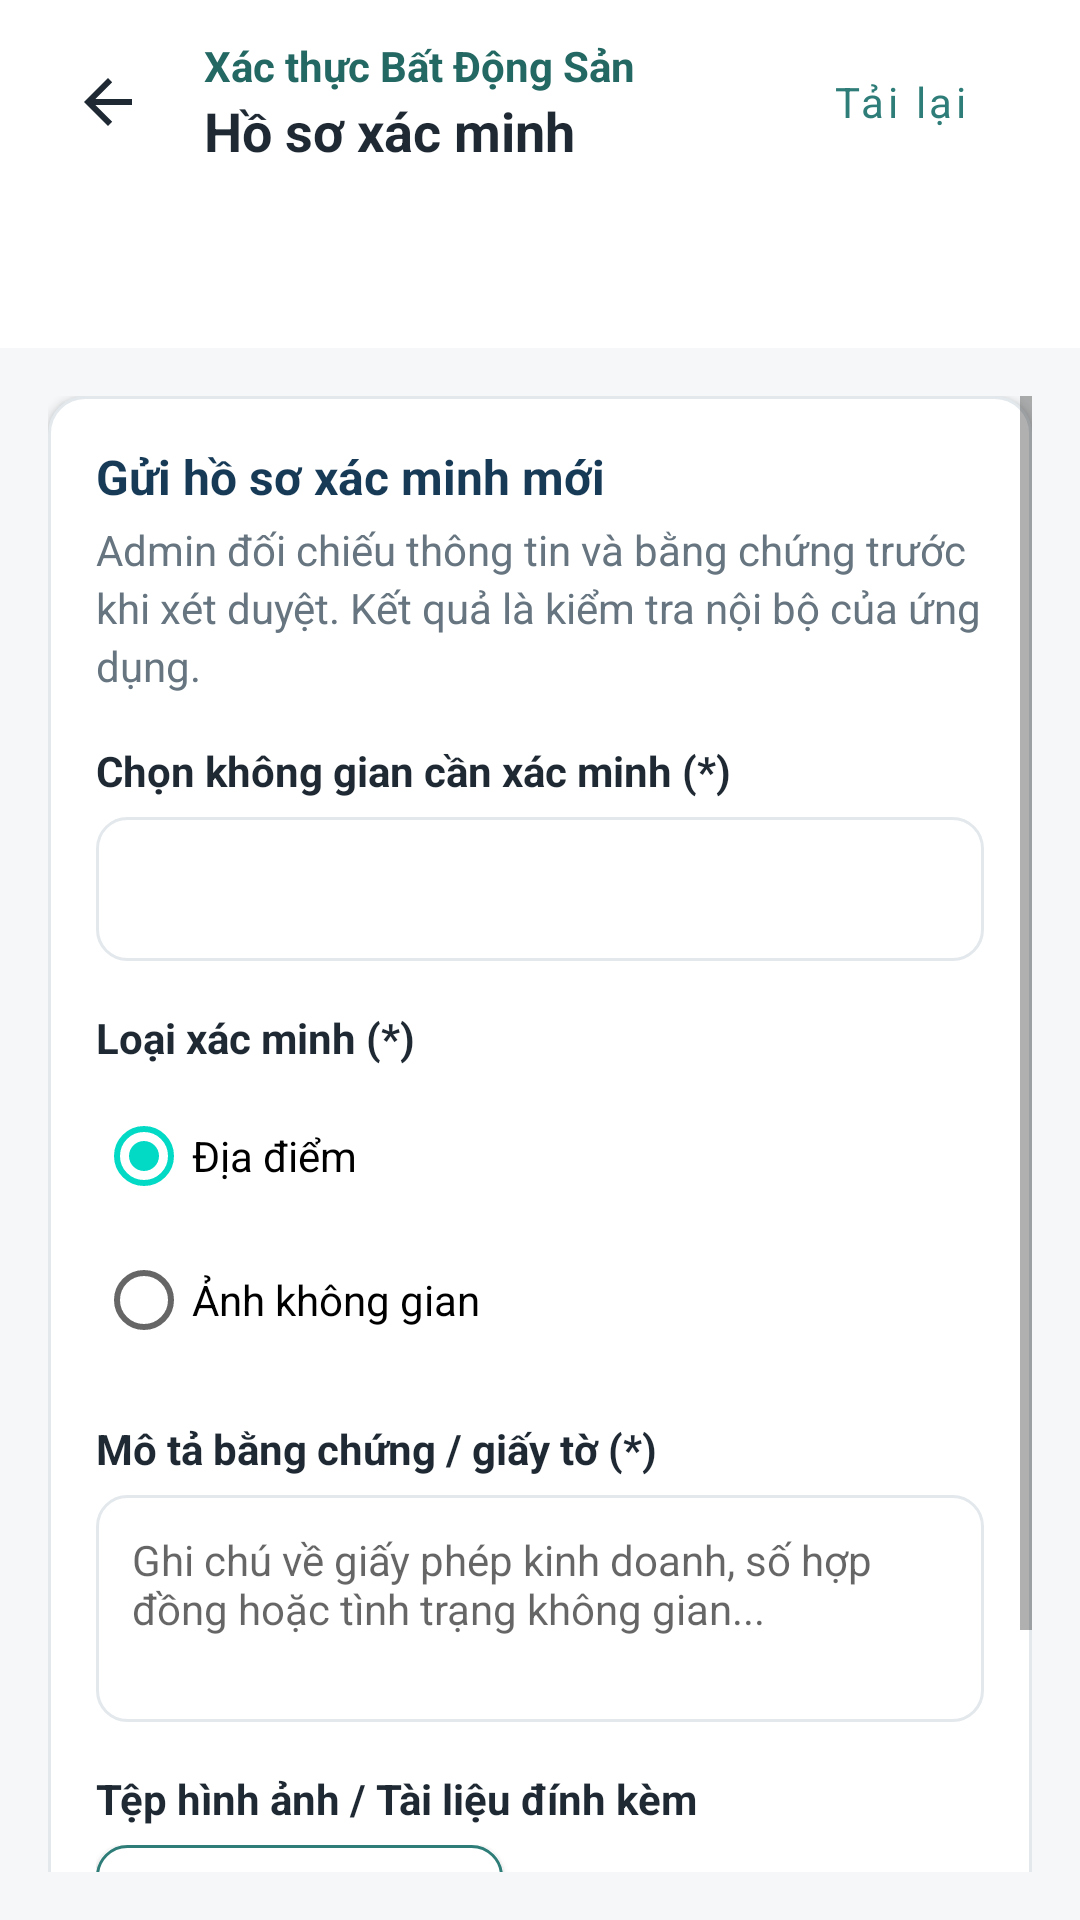

Layout XML and referenced resources for this Android screen:
<!-- AndroidManifest.xml: application theme Theme.BroomSharing -->
<!-- res/layout/activity_property_verification.xml -->
<?xml version="1.0" encoding="utf-8"?>
<LinearLayout xmlns:android="http://schemas.android.com/apk/res/android"
    xmlns:app="http://schemas.android.com/apk/res-auto"
    android:id="@+id/workspaceRoot"
    android:layout_width="match_parent"
    android:layout_height="match_parent"
    android:background="@color/screen_bg"
    android:orientation="vertical">

    
    <LinearLayout
        android:layout_width="match_parent"
        android:layout_height="wrap_content"
        android:background="@color/white"
        android:gravity="center_vertical"
        android:minHeight="68dp"
        android:orientation="horizontal"
        android:paddingStart="12dp"
        android:paddingEnd="16dp">

        <ImageView
            android:id="@+id/btnBack"
            android:layout_width="48dp"
            android:layout_height="48dp"
            android:background="?attr/selectableItemBackgroundBorderless"
            android:contentDescription="@string/workspace_back_overview"
            android:padding="12dp"
            android:src="@drawable/ic_arrow_back" />

        <LinearLayout
            android:layout_width="0dp"
            android:layout_height="wrap_content"
            android:layout_weight="1"
            android:orientation="vertical"
            android:padding="8dp">

            <TextView
                style="@style/WorkspaceBody"
                android:text="Xác thực Bất Động Sản"
                android:textColor="@color/teal_dark"
                android:textStyle="bold" />

            <TextView
                style="@style/WorkspaceSection"
                android:text="Hồ sơ xác minh" />
        </LinearLayout>

        <com.google.android.material.button.MaterialButton
            android:id="@+id/btnRefresh"
            style="@style/Widget.MaterialComponents.Button.TextButton"
            android:layout_width="wrap_content"
            android:layout_height="wrap_content"
            android:text="@string/workspace_refresh"
            android:textAllCaps="false" />
    </LinearLayout>

    
    <com.google.android.material.tabs.TabLayout
        android:id="@+id/verificationTabs"
        android:layout_width="match_parent"
        android:layout_height="wrap_content"
        android:background="@color/white"
        app:tabIndicatorColor="@color/teal_dark"
        app:tabMode="fixed"
        app:tabSelectedTextColor="@color/teal_dark"
        app:tabTextColor="@color/text_secondary" />

    <ScrollView
        android:id="@+id/scrollForm"
        android:layout_width="match_parent"
        android:layout_height="0dp"
        android:layout_weight="1"
        android:fillViewport="true"
        android:padding="16dp">

        <LinearLayout
            android:layout_width="match_parent"
            android:layout_height="wrap_content"
            android:background="@drawable/bg_card"
            android:elevation="2dp"
            android:orientation="vertical"
            android:padding="16dp">

            <TextView
                style="@style/WorkspaceTitle"
                android:text="Gửi hồ sơ xác minh mới"
                android:textSize="16sp" />

            <TextView
                style="@style/WorkspaceBody"
                android:layout_marginTop="4dp"
                android:text="Admin đối chiếu thông tin và bằng chứng trước khi xét duyệt. Kết quả là kiểm tra nội bộ của ứng dụng." />

            <TextView
                android:layout_width="match_parent"
                android:layout_height="wrap_content"
                android:layout_marginTop="16dp"
                android:text="Chọn không gian cần xác minh (*)"
                android:textColor="@color/text_primary"
                android:textStyle="bold" />

            <Spinner
                android:id="@+id/spinnerSpaces"
                android:layout_width="match_parent"
                android:layout_height="48dp"
                android:layout_marginTop="6dp"
                android:background="@drawable/bg_input" />

            <TextView
                android:layout_width="match_parent"
                android:layout_height="wrap_content"
                android:layout_marginTop="16dp"
                android:text="Loại xác minh (*)"
                android:textColor="@color/text_primary"
                android:textStyle="bold" />

            <RadioGroup
                android:id="@+id/rgVerificationType"
                android:layout_width="match_parent"
                android:layout_height="wrap_content"
                android:layout_marginTop="6dp"
                android:orientation="vertical">

                <RadioButton
                    android:id="@+id/rbLocation"
                    android:layout_width="match_parent"
                    android:layout_height="wrap_content"
                    android:checked="true"
                    android:text="Địa điểm" />

                <RadioButton
                    android:id="@+id/rbPhotos"
                    android:layout_width="match_parent"
                    android:layout_height="wrap_content"
                    android:text="Ảnh không gian" />
            </RadioGroup>

            <TextView
                android:layout_width="match_parent"
                android:layout_height="wrap_content"
                android:layout_marginTop="16dp"
                android:text="Mô tả bằng chứng / giấy tờ (*)"
                android:textColor="@color/text_primary"
                android:textStyle="bold" />

            <EditText
                android:id="@+id/etDescription"
                android:layout_width="match_parent"
                android:layout_height="wrap_content"
                android:layout_marginTop="6dp"
                android:background="@drawable/bg_input"
                android:gravity="top|start"
                android:hint="Ghi chú về giấy phép kinh doanh, số hợp đồng hoặc tình trạng không gian..."
                android:inputType="textMultiLine"
                android:lines="3"
                android:padding="12dp"
                android:textSize="14sp" />

            <TextView
                android:layout_width="match_parent"
                android:layout_height="wrap_content"
                android:layout_marginTop="16dp"
                android:text="Tệp hình ảnh / Tài liệu đính kèm"
                android:textColor="@color/text_primary"
                android:textStyle="bold" />

            <LinearLayout
                android:layout_width="match_parent"
                android:layout_height="wrap_content"
                android:layout_marginTop="6dp"
                android:gravity="center_vertical"
                android:orientation="horizontal">

                <Button
                    android:id="@+id/btnPickEvidence"
                    android:layout_width="wrap_content"
                    android:layout_height="40dp"
                    android:background="@drawable/bg_button_outline"
                    android:text="Chọn ảnh minh chứng"
                    android:textAllCaps="false"
                    android:textColor="@color/teal_dark" />

                <TextView
                    android:id="@+id/tvEvidenceFileName"
                    android:layout_width="0dp"
                    android:layout_height="wrap_content"
                    android:layout_marginStart="12dp"
                    android:layout_weight="1"
                    android:ellipsize="end"
                    android:maxLines="1"
                    android:text="Chưa chọn tệp"
                    android:textColor="@color/text_secondary"
                    android:textSize="12sp" />
            </LinearLayout>

            <ImageView
                android:id="@+id/ivEvidencePreview"
                android:layout_width="120dp"
                android:layout_height="90dp"
                android:layout_marginTop="8dp"
                android:background="@drawable/bg_image_placeholder"
                android:contentDescription="Xem trước ảnh"
                android:scaleType="centerCrop"
                android:visibility="gone" />

            <Button
                android:id="@+id/btnSubmitVerification"
                android:layout_width="match_parent"
                android:layout_height="48dp"
                android:layout_marginTop="24dp"
                android:background="@drawable/bg_button_primary"
                android:text="Gửi hồ sơ xác minh cho Admin"
                android:textColor="@color/white"
                android:textSize="14sp"
                android:textStyle="bold" />
        </LinearLayout>
    </ScrollView>

    
    <LinearLayout
        android:id="@+id/layoutList"
        android:layout_width="match_parent"
        android:layout_height="0dp"
        android:layout_weight="1"
        android:orientation="vertical"
        android:padding="16dp"
        android:visibility="gone">

        <androidx.recyclerview.widget.RecyclerView
            android:id="@+id/rvVerifications"
            android:layout_width="match_parent"
            android:layout_height="match_parent" />

        <TextView
            android:id="@+id/tvEmptyVerifications"
            style="@style/WorkspaceBody"
            android:layout_width="match_parent"
            android:layout_height="wrap_content"
            android:layout_marginTop="32dp"
            android:gravity="center"
            android:text="Chưa có hồ sơ xác minh nào được gửi."
            android:visibility="gone" />
    </LinearLayout>

    <ProgressBar
        android:id="@+id/progressBar"
        android:layout_width="32dp"
        android:layout_height="32dp"
        android:layout_gravity="center"
        android:visibility="gone" />
</LinearLayout>
<!-- resources referenced by this layout -->
<resources>
  <color name="screen_bg">#F5F7F8</color>
  <color name="teal_dark">#246863</color>
  <color name="text_primary">#1F2933</color>
  <color name="text_secondary">#667580</color>
  <color name="white">#FFFFFF</color>
  <!-- drawable bg_button_outline (drawable) -->
  <shape xmlns:android="http://schemas.android.com/apk/res/android" android:shape="rectangle">
      <solid android:color="@color/white" />
      <corners android:radius="10dp" />
      <stroke android:width="1dp" android:color="@color/teal" />
  </shape>
  <!-- drawable bg_button_primary (drawable) -->
  <shape xmlns:android="http://schemas.android.com/apk/res/android" android:shape="rectangle">
      <solid android:color="@color/teal" />
      <corners android:radius="10dp" />
  </shape>
  <!-- drawable bg_card (drawable) -->
  <shape xmlns:android="http://schemas.android.com/apk/res/android" android:shape="rectangle">
      <solid android:color="@color/white" />
      <corners android:radius="12dp" />
      <stroke android:width="1dp" android:color="@color/border" />
  </shape>
  <!-- drawable bg_image_placeholder (drawable) -->
  <?xml version="1.0" encoding="utf-8"?>
  <shape xmlns:android="http://schemas.android.com/apk/res/android"
      android:shape="rectangle">
      <solid android:color="#E2E8F0" />
      <corners android:topLeftRadius="16dp" android:topRightRadius="16dp" />
  </shape>
  <!-- drawable bg_input (drawable) -->
  <shape xmlns:android="http://schemas.android.com/apk/res/android" android:shape="rectangle">
      <solid android:color="@color/white" />
      <corners android:radius="10dp" />
      <stroke android:width="1dp" android:color="@color/border" />
  </shape>
  <!-- drawable ic_arrow_back (drawable) -->
  <vector xmlns:android="http://schemas.android.com/apk/res/android" android:width="24dp" android:height="24dp" android:viewportWidth="24" android:viewportHeight="24">
      <path android:fillColor="#1F2933" android:pathData="M20,11H7.8l5.6,-5.6L12,4l-8,8 8,8 1.4,-1.4L7.8,13H20z"/>
  </vector>
  <string name="workspace_back_overview">Về tổng quan</string>
  <string name="workspace_refresh">Tải lại</string>
  <style name="WorkspaceBody"><item name="android:layout_width">match_parent</item><item name="android:layout_height">wrap_content</item><item name="android:textSize">14sp</item><item name="android:textColor">@color/text_secondary</item><item name="android:lineSpacingExtra">3dp</item></style>
  <style name="WorkspaceSection" parent="WorkspaceBody"><item name="android:textSize">18sp</item><item name="android:textStyle">bold</item><item name="android:textColor">@color/text_primary</item></style>
  <style name="WorkspaceTitle"><item name="android:layout_width">match_parent</item><item name="android:layout_height">wrap_content</item><item name="android:textSize">26sp</item><item name="android:textStyle">bold</item><item name="android:textColor">@color/navy</item></style>
  <style name="Theme.BroomSharing" parent="Theme.MaterialComponents.DayNight.NoActionBar">
          <item name="colorPrimary">@color/teal</item>
          <item name="colorPrimaryVariant">@color/teal_dark</item>
          <item name="colorOnPrimary">@color/white</item>
          <item name="android:fontFamily">sans-serif</item>
          <item name="android:windowLightStatusBar">true</item>
          <item name="android:statusBarColor">@color/white</item>
          <item name="android:navigationBarColor">@color/white</item>
          <item name="android:windowBackground">@color/screen_bg</item>
      </style>
  <color name="teal">#2F7D78</color>
  <color name="border">#E3E8EC</color>
  <color name="navy">#173A57</color>
</resources>
